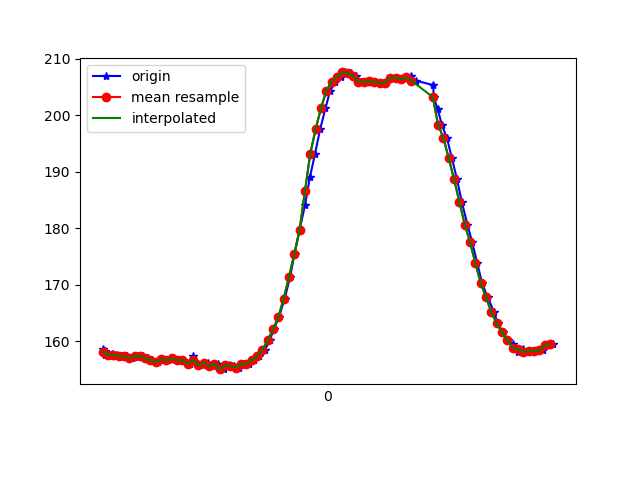

Data behind this chart, as committed beside it:
1618852049783, 1547745654646955, 158.6914, -271.875, -60.351562
1618852049788, 1547745673570163, 157.6, -271.3, -60.64
1618852049790, 1547745693470053, 158.3, -271.5, -61.13
1618852049800, 1547745712027006, 157.4, -271.4, -61.82
1618852049817, 1547745731041778, 157.8, -272.1, -61.72
1618852049833, 1547745750148115, 157.6, -272.3, -62.01
1618852049852, 1547745769162887, 157.4, -272.9, -61.33
1618852049871, 1547745788269223, 157.3, -272, -61.33
1618852049890, 1547745807161910, 157, -271.7, -61.72
1618852049915, 1547745828038482, 157.4, -272.3, -62.01
1618852049931, 1547745845435625, 157.3, -272.1, -61.43
1618852049951, 1547745864633525, 157, -272, -61.82
1618852049967, 1547745883617776, 156.6, -272.2, -61.62
1618852049987, 1547745902571506, 156.3, -272.4, -61.33
1618852050007, 1547745921555757, 156.8, -272.5, -62.01
1618852050025, 1547745940662093, 156.6, -271.9, -60.94
1618852050044, 1547745959707387, 157, -272.1, -61.13
1618852050064, 1547745978722159, 156.6, -272.2, -60.74
1618852050083, 1547745998103187, 156.6, -272.4, -61.82
1618852050107, 1547746017484215, 156.1, -272.4, -61.04
1618852050120, 1547746036254817, 157.4, -272.5, -60.94
1618852050139, 1547746055391675, 156.1, -273.1, -61.82
1618852050157, 1547746074375926, 155.8, -272.9, -60.64
1618852050177, 1547746093390698, 156.2, -272.9, -61.43
1618852050197, 1547746112588598, 155.6, -273.6, -61.43
1618852050215, 1547746131542328, 156.1, -273.4, -61.43
1618852050235, 1547746150618143, 155.1, -273.1, -61.33
1618852050255, 1547746169571872, 155.8, -273.6, -60.64
1618852050272, 1547746188647687, 155.7, -273.3, -61.04
1618852050291, 1547746207692981, 155.4, -273.8, -60.64
1618852050310, 1547746226707753, 156, -273.5, -61.33
1618852050329, 1547746245753047, 156.1, -273.1, -60.45
1618852050348, 1547746264828862, 156.6, -273.7, -61.33
1618852050367, 1547746283843634, 157.3, -273, -60.94
1618852050390, 1547746302888928, 158.5, -272.9, -61.13
1618852050407, 1547746321964743, 160.2, -272.9, -60.94
1618852050423, 1547746340979515, 162.1, -272.9, -60.74
1618852050442, 1547746359994287, 164.3, -273, -60.35
1618852050464, 1547746379009060, 167.6, -272.7, -58.69
1618852050484, 1547746398176438, 171.4, -272.5, -58.2
1618852050501, 1547746417160689, 175.5, -272.3, -56.25
1618852050520, 1547746436144940, 179.8, -272.5, -54.88
1618852050540, 1547746455159713, 184.1, -273.2, -52.44
1618852050559, 1547746474266049, 189.2, -274.1, -49.61
1618852050578, 1547746493341864, 193.3, -275.0, -44.92
1618852050597, 1547746512539764, 197.6, -276.1, -39.75
1618852050617, 1547746531646100, 201.3, -277.4, -34.86
1618852050634, 1547746550785690, 204.3, -280.1, -30.08
1618852050654, 1547746569800462, 206, -282.6, -24.9
1618852050676, 1547746588906798, 206.8, -285.4, -19.63
1618852050692, 1547746607921570, 207.6, -287.7, -15.14
1618852050712, 1547746627027907, 207.5, -289.7, -12.6
1618852050730, 1547746646073200, 207, -292, -9.57
1618852050749, 1547746665087973, 206, -293.5, -8.105
1618852050768, 1547746684194309, 206, -293.7, -7.031
1618852050788, 1547746703392209, 206.1, -294.2, -6.152
1618852050805, 1547746722284896, 206, -294.2, -6.445
1618852050825, 1547746741330190, 205.8, -293.6, -6.348
1618852050846, 1547746760406004, 205.8, -293, -7.129
1618852050862, 1547746779451298, 206.6, -292.1, -8.887
1618852050881, 1547746798496592, 206.6, -290.9, -9.863
... 30 more rows
